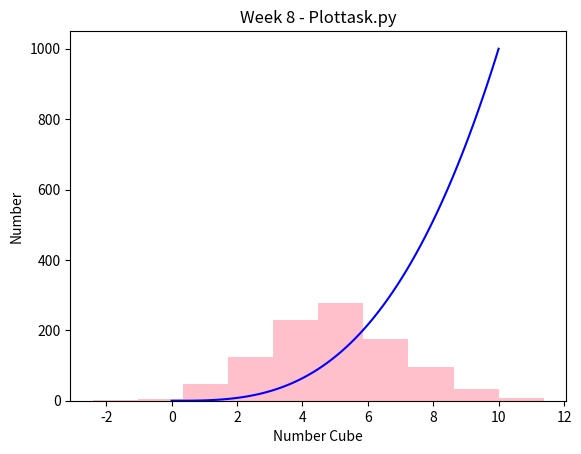

Generate this figure with matplotlib:
## This program display:

## a histogram of a normal distribution of a 1000 values with a mean of 5 and standard deviation of 2, 
## and a plot of the function  h(x)=x3 in the range [0, 10], on the one set of axes.

import matplotlib.pyplot as plt
import numpy as np

# Histogram of a normal distribution with mean=5 and standard deviation=2
mean = 5
std_dev = 2
values = np.random.normal(mean, std_dev, 1000)
plt.hist(values, color='pink')
x_values = np.linspace(0, 10, 100)
y_values = x_values ** 3
plt.plot(x_values, y_values, color='blue')
plt.title('Week 8 - Plottask.py')
plt.xlabel('Number Cube')
plt.ylabel('Number')
plt.show()


